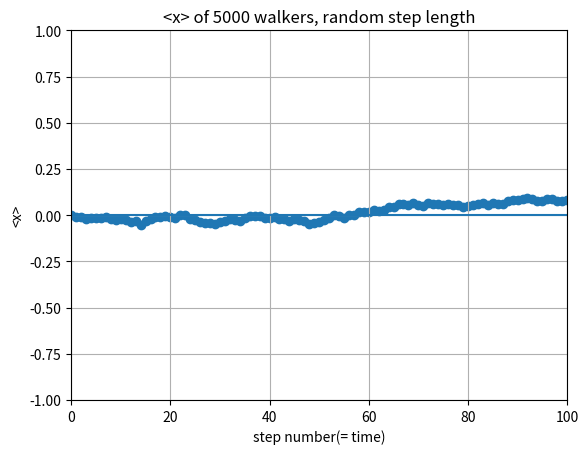

Recreate this plot in Python.
from __future__ import division
import numpy as np
import matplotlib.pyplot as plt

steps = np.linspace(0, 100, 101)
x_ave = np.zeros(101)
x_y0 = np.zeros(101)
x_now = np.zeros(5000)

for i in range(100):
    for j in range(5000):
        length = 2*np.random.rand() - 1      
        x_now[j] = x_now[j] + length
    average = sum(x_now)/5000
    x_ave[i+1] = average
    
plt.scatter(steps, x_ave)
plt.plot(steps, x_y0)
plt.xlim(0,100)
plt.ylim(-1,1)
plt.grid(True)
plt.xlabel('step number(= time)')
plt.ylabel('<x>')
plt.title('<x> of 5000 walkers, random step length')

plt.show()


        
    
    



